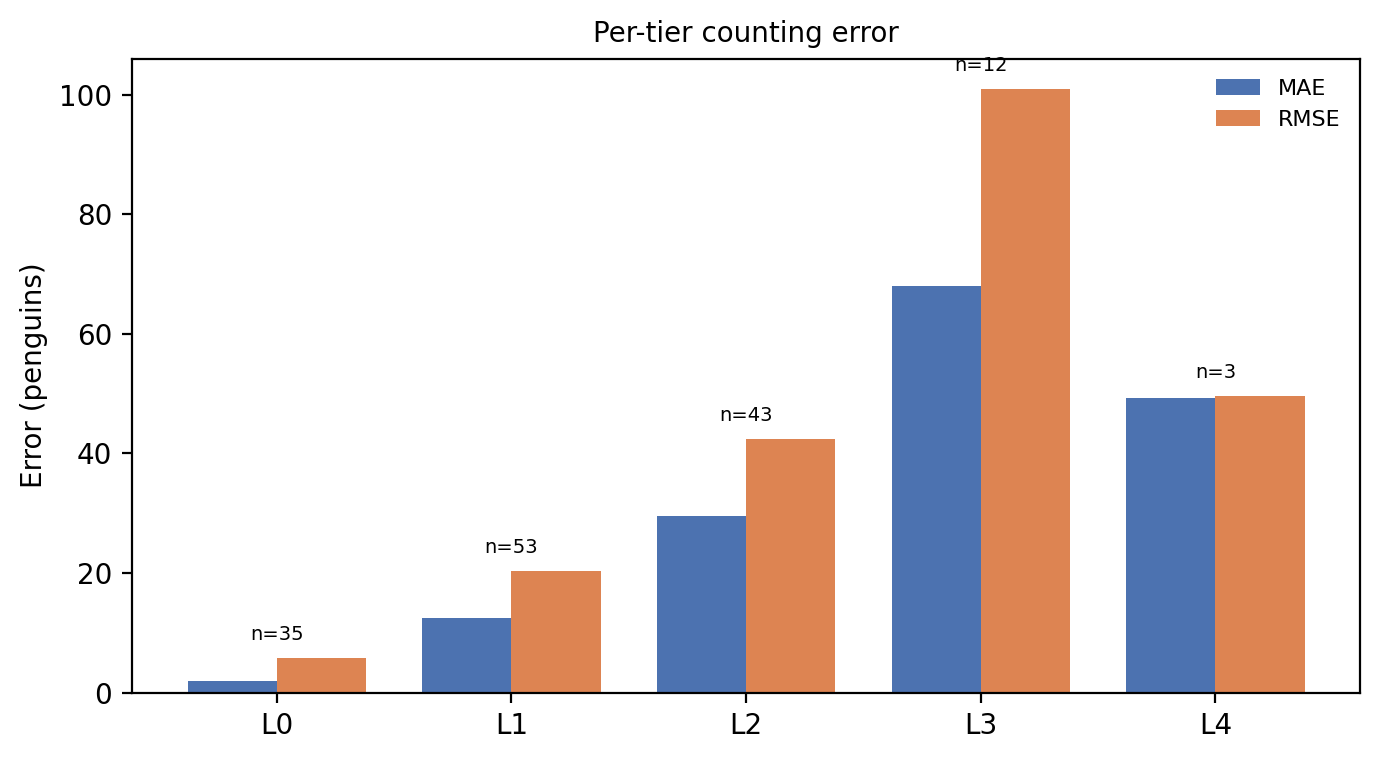

Data behind this chart, as committed beside it:
tier, range, n, gt_total, pred_total, mae, rmse, bias, relative_count_error, mean_image_relative_error, images_over, images_under, images_exact
L0, count = 0, 35, 0.0, 65.79, 1.88, 5.745, 1.88, , 0.0, 9, 0, 26
L1, 1 <= count <= 100, 53, 2013, 2390, 12.42, 20.26, 7.122, 0.1875, 0.4395, 34, 19, 0
L2, 101 <= count <= 500, 43, 9558, 10005, 29.46, 42.4, 10.39, 0.04674, 0.1325, 26, 17, 0
L3, 501 <= count <= 1000, 12, 8506, 8368, 68.02, 101, -11.49, 0.01622, 0.09592, 6, 6, 0
L4, count > 1000, 3, 3694, 3641, 49.29, 49.55, -17.83, 0.01448, 0.04035, 1, 2, 0
